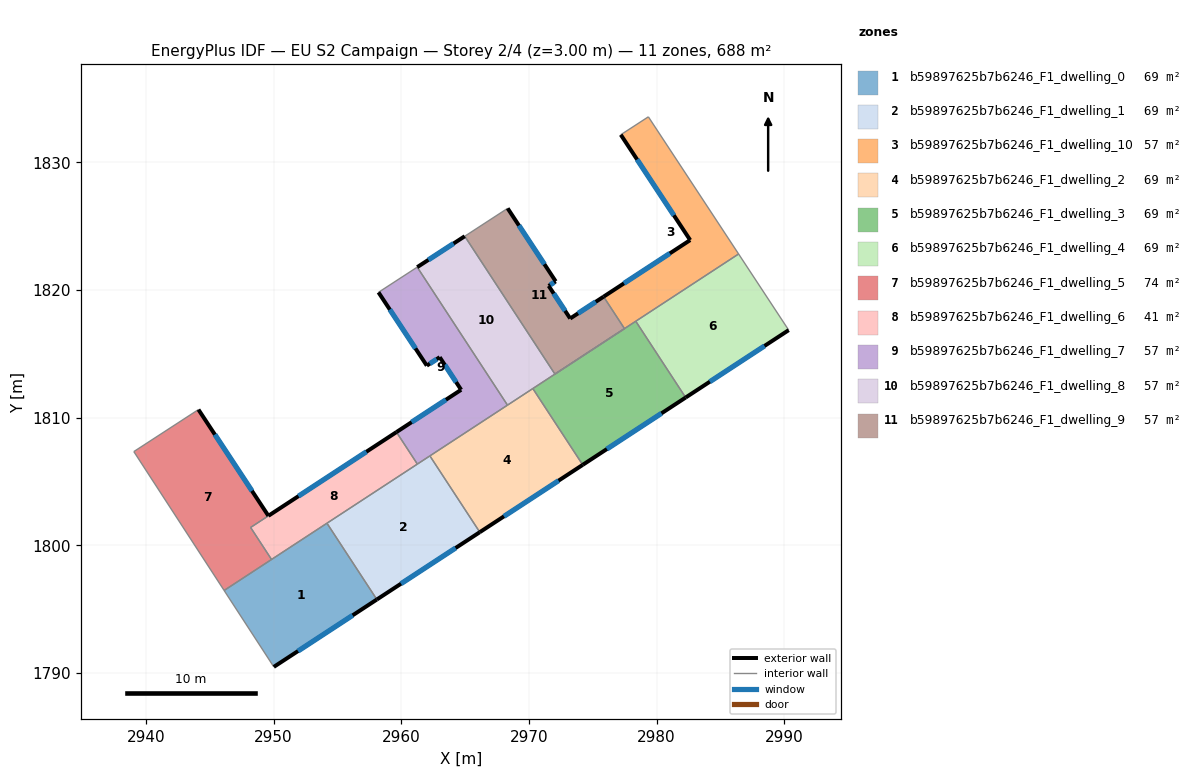
=== STOREY PLAN SPEC (per zone: floor XY polygon, exterior-wall plan segments, windows/doors) ===
zone 1: b59897625b7b6246_F1_dwelling_0  (68.8 m²)
  floor: (2954.19, 1801.74) (2958.09, 1795.77) (2950.02, 1790.49) (2946.13, 1796.48)
  exterior wall: (2950.02, 1790.49) – (2958.09, 1795.77)  [9.6 m]
    window: (2951.92, 1791.73) – (2956.20, 1794.53)  [8.1 m²]
  interior walls: 4
zone 2: b59897625b7b6246_F1_dwelling_1  (68.8 m²)
  floor: (2962.25, 1807.01) (2966.16, 1801.04) (2958.09, 1795.77) (2954.19, 1801.74)
  exterior wall: (2958.09, 1795.77) – (2966.16, 1801.04)  [9.6 m]
    window: (2959.99, 1797.01) – (2964.26, 1799.80)  [8.1 m²]
  interior walls: 4
zone 3: b59897625b7b6246_F1_dwelling_10  (57.3 m²)
  floor: (2979.36, 1833.57) (2986.42, 1822.83) (2977.49, 1816.98) (2975.85, 1819.48) (2982.63, 1823.92) (2977.20, 1832.17)
  exterior wall: (2982.63, 1823.92) – (2975.85, 1819.48)  [8.1 m]
    window: (2981.04, 1822.87) – (2977.44, 1820.52)  [6.8 m²]
  exterior wall: (2977.20, 1832.17) – (2982.63, 1823.92)  [9.9 m]
    window: (2978.47, 1830.23) – (2981.35, 1825.85)  [8.3 m²]
  interior walls: 7
zone 4: b59897625b7b6246_F1_dwelling_2  (68.8 m²)
  floor: (2970.31, 1812.29) (2974.22, 1806.31) (2966.16, 1801.04) (2962.25, 1807.01)
  exterior wall: (2966.16, 1801.04) – (2974.22, 1806.31)  [9.6 m]
    window: (2968.05, 1802.28) – (2972.32, 1805.08)  [8.1 m²]
  interior walls: 4
zone 5: b59897625b7b6246_F1_dwelling_3  (68.8 m²)
  floor: (2978.37, 1817.56) (2982.28, 1811.59) (2974.22, 1806.31) (2970.31, 1812.29)
  exterior wall: (2974.22, 1806.31) – (2982.28, 1811.59)  [9.6 m]
    window: (2976.11, 1807.55) – (2980.38, 1810.35)  [8.1 m²]
  interior walls: 5
zone 6: b59897625b7b6246_F1_dwelling_4  (68.8 m²)
  floor: (2986.42, 1822.83) (2990.35, 1816.86) (2982.28, 1811.59) (2978.37, 1817.56)
  exterior wall: (2982.28, 1811.59) – (2990.35, 1816.86)  [9.6 m]
    window: (2984.17, 1812.83) – (2988.45, 1815.62)  [8.1 m²]
  interior walls: 3
zone 7: b59897625b7b6246_F1_dwelling_5  (73.7 m²)
  floor: (2944.12, 1810.64) (2949.60, 1802.32) (2948.21, 1801.41) (2949.85, 1798.90) (2946.13, 1796.48) (2939.06, 1807.35)
  exterior wall: (2949.60, 1802.32) – (2944.12, 1810.64)  [10.0 m]
    window: (2948.31, 1804.28) – (2945.41, 1808.69)  [8.4 m²]
  interior walls: 5
zone 8: b59897625b7b6246_F1_dwelling_6  (40.9 m²)
  floor: (2959.63, 1808.88) (2961.27, 1806.37) (2949.85, 1798.90) (2948.21, 1801.41)
  exterior wall: (2959.63, 1808.88) – (2949.60, 1802.32)  [12.0 m]
    window: (2957.27, 1807.34) – (2951.95, 1803.86)  [10.1 m²]
  interior walls: 5
zone 9: b59897625b7b6246_F1_dwelling_7  (57.3 m²)
  floor: (2961.26, 1821.80) (2968.32, 1810.99) (2961.27, 1806.37) (2959.63, 1808.88) (2964.70, 1812.19) (2963.02, 1814.75) (2962.01, 1814.08) (2958.22, 1819.82)
  exterior wall: (2958.22, 1819.82) – (2962.01, 1814.08)  [6.9 m]
    window: (2959.11, 1818.48) – (2961.12, 1815.43)  [5.8 m²]
  exterior wall: (2964.70, 1812.19) – (2959.63, 1808.88)  [6.1 m]
    window: (2963.51, 1811.41) – (2960.82, 1809.66)  [5.1 m²]
  exterior wall: (2963.02, 1814.75) – (2964.70, 1812.19)  [3.1 m]
    window: (2963.41, 1814.15) – (2964.30, 1812.79)  [2.6 m²]
  exterior wall: (2962.01, 1814.08) – (2963.02, 1814.75)  [1.2 m]
    window: (2962.24, 1814.24) – (2962.78, 1814.59)  [1.0 m²]
  interior walls: 5
zone 10: b59897625b7b6246_F1_dwelling_8  (57.3 m²)
  floor: (2964.98, 1824.22) (2972.04, 1813.42) (2968.32, 1810.99) (2961.26, 1821.80)
  exterior wall: (2964.98, 1824.22) – (2961.26, 1821.80)  [4.4 m]
    window: (2964.10, 1823.65) – (2962.13, 1822.37)  [3.7 m²]
  interior walls: 4
zone 11: b59897625b7b6246_F1_dwelling_9  (57.3 m²)
  floor: (2975.85, 1819.48) (2977.49, 1816.98) (2972.04, 1813.42) (2964.98, 1824.22) (2968.34, 1826.40) (2972.10, 1820.68) (2971.55, 1820.33) (2973.23, 1817.78)
  exterior wall: (2973.23, 1817.78) – (2971.55, 1820.33)  [3.1 m]
    window: (2972.84, 1818.37) – (2971.94, 1819.73)  [2.6 m²]
  exterior wall: (2975.85, 1819.48) – (2973.23, 1817.78)  [3.1 m]
    window: (2975.24, 1819.08) – (2973.85, 1818.18)  [2.6 m²]
  exterior wall: (2972.10, 1820.68) – (2968.34, 1826.40)  [6.8 m]
    window: (2971.22, 1822.03) – (2969.22, 1825.06)  [5.8 m²]
  exterior wall: (2971.55, 1820.33) – (2972.10, 1820.68)  [0.7 m]
    window: (2971.68, 1820.41) – (2971.97, 1820.60)  [0.6 m²]
  interior walls: 4

=== DERIVED (storey summary) ===
Building: EU S2 Campaign
Storey: 2 of 4  (floor level z = 3.00 m)
Storey gross floor area: 687.6 m²
Zones on this storey: 11
  - b59897625b7b6246_F1_dwelling_0: floor 68.8 m²; exterior wall 9.6 m (28.9 m²); 1 window(s) 8.1 m²; WWR 28.1%
  - b59897625b7b6246_F1_dwelling_1: floor 68.8 m²; exterior wall 9.6 m (28.9 m²); 1 window(s) 8.1 m²; WWR 28.1%
  - b59897625b7b6246_F1_dwelling_10: floor 57.3 m²; exterior wall 18.0 m (53.9 m²); 2 window(s) 15.2 m²; WWR 28.1%
  - b59897625b7b6246_F1_dwelling_2: floor 68.8 m²; exterior wall 9.6 m (28.9 m²); 1 window(s) 8.1 m²; WWR 28.1%
  - b59897625b7b6246_F1_dwelling_3: floor 68.8 m²; exterior wall 9.6 m (28.9 m²); 1 window(s) 8.1 m²; WWR 28.1%
  - b59897625b7b6246_F1_dwelling_4: floor 68.8 m²; exterior wall 9.6 m (28.9 m²); 1 window(s) 8.1 m²; WWR 28.1%
  - b59897625b7b6246_F1_dwelling_5: floor 73.7 m²; exterior wall 10.0 m (29.9 m²); 1 window(s) 8.4 m²; WWR 28.1%
  - b59897625b7b6246_F1_dwelling_6: floor 40.9 m²; exterior wall 12.0 m (35.9 m²); 1 window(s) 10.1 m²; WWR 28.1%
  - b59897625b7b6246_F1_dwelling_7: floor 57.3 m²; exterior wall 17.2 m (51.6 m²); 4 window(s) 14.5 m²; WWR 28.1%
  - b59897625b7b6246_F1_dwelling_8: floor 57.3 m²; exterior wall 4.4 m (13.3 m²); 1 window(s) 3.7 m²; WWR 28.1%
  - b59897625b7b6246_F1_dwelling_9: floor 57.3 m²; exterior wall 13.7 m (41.1 m²); 4 window(s) 11.5 m²; WWR 28.1%
Zone adjacency (shared interzone walls):
  - b59897625b7b6246_F1_dwelling_0 ↔ b59897625b7b6246_F1_dwelling_1
  - b59897625b7b6246_F1_dwelling_0 ↔ b59897625b7b6246_F1_dwelling_5
  - b59897625b7b6246_F1_dwelling_0 ↔ b59897625b7b6246_F1_dwelling_6
  - b59897625b7b6246_F1_dwelling_1 ↔ b59897625b7b6246_F1_dwelling_2
  - b59897625b7b6246_F1_dwelling_1 ↔ b59897625b7b6246_F1_dwelling_6
  - b59897625b7b6246_F1_dwelling_1 ↔ b59897625b7b6246_F1_dwelling_7
  - b59897625b7b6246_F1_dwelling_10 ↔ b59897625b7b6246_F1_dwelling_3
  - b59897625b7b6246_F1_dwelling_10 ↔ b59897625b7b6246_F1_dwelling_4
  - b59897625b7b6246_F1_dwelling_10 ↔ b59897625b7b6246_F1_dwelling_9
  - b59897625b7b6246_F1_dwelling_2 ↔ b59897625b7b6246_F1_dwelling_3
  - b59897625b7b6246_F1_dwelling_2 ↔ b59897625b7b6246_F1_dwelling_7
  - b59897625b7b6246_F1_dwelling_2 ↔ b59897625b7b6246_F1_dwelling_8
  - b59897625b7b6246_F1_dwelling_3 ↔ b59897625b7b6246_F1_dwelling_4
  - b59897625b7b6246_F1_dwelling_3 ↔ b59897625b7b6246_F1_dwelling_8
  - b59897625b7b6246_F1_dwelling_5 ↔ b59897625b7b6246_F1_dwelling_6
  - b59897625b7b6246_F1_dwelling_6 ↔ b59897625b7b6246_F1_dwelling_7
  - b59897625b7b6246_F1_dwelling_7 ↔ b59897625b7b6246_F1_dwelling_8
  - b59897625b7b6246_F1_dwelling_8 ↔ b59897625b7b6246_F1_dwelling_9